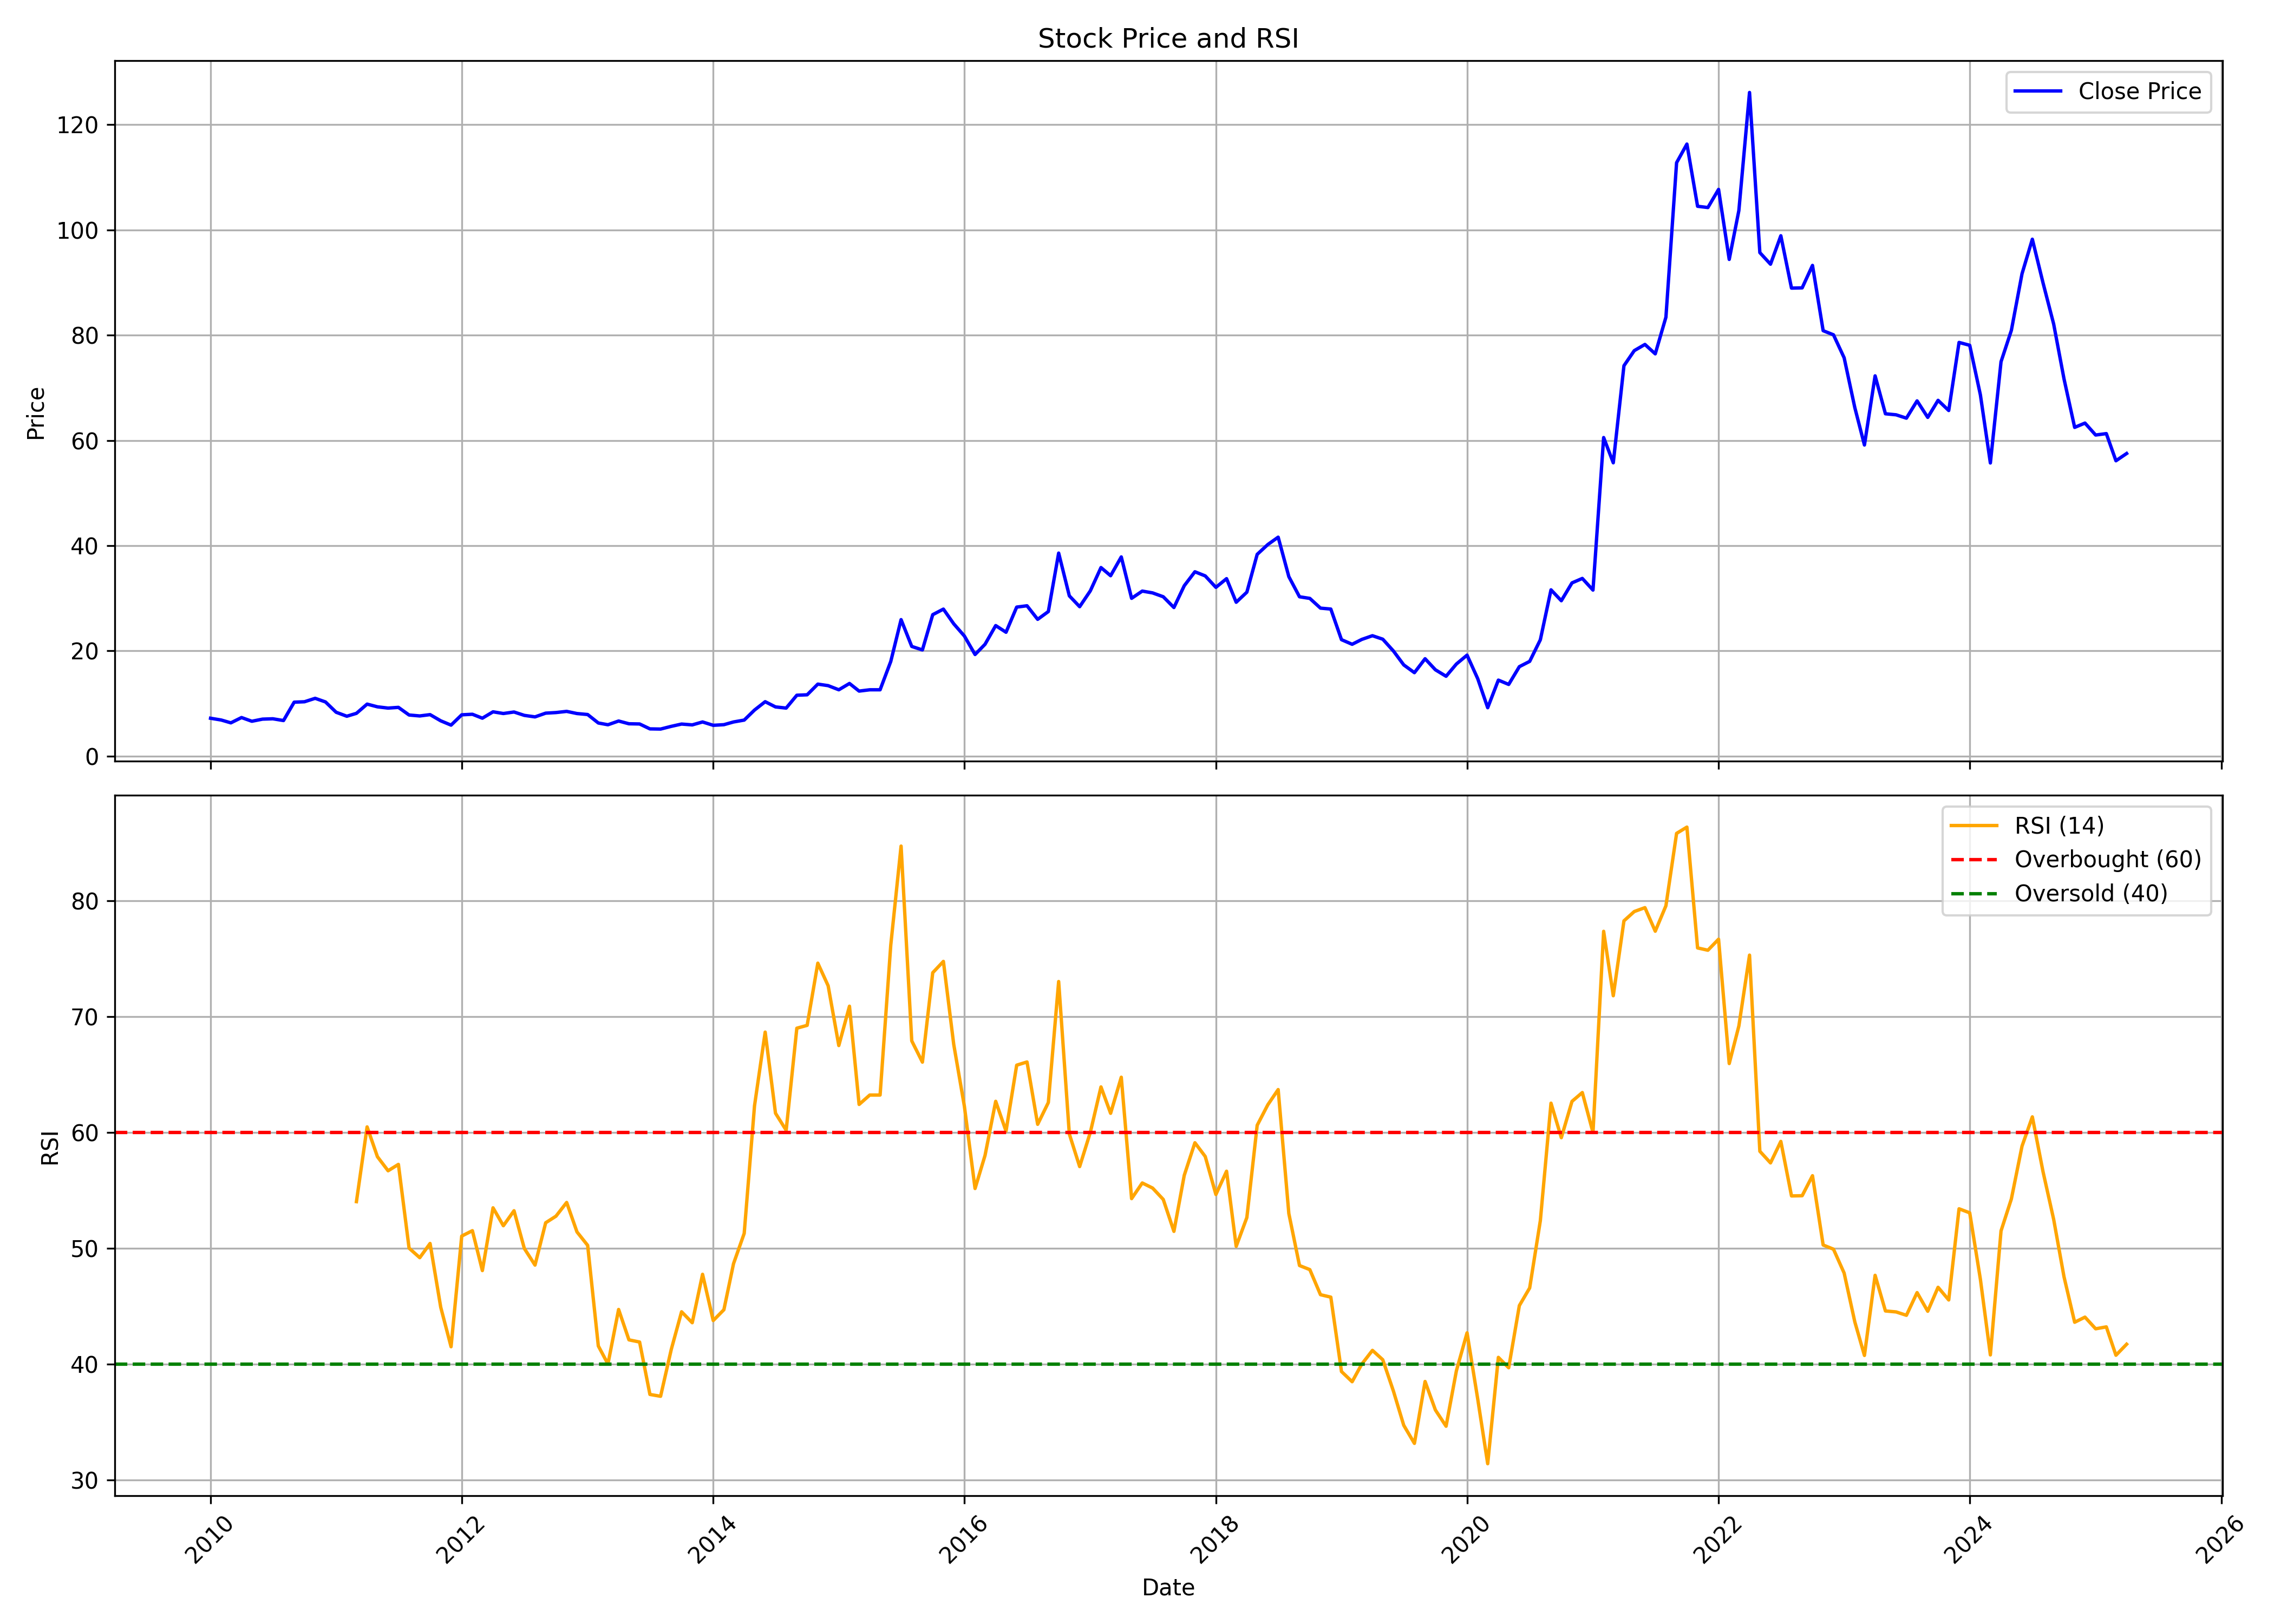

Source data for this figure (header and first rows):
, Unnamed: 0, date, symbol, open, high, low, close, volume, rsi
0, 0, 2010-01-01, MANALIPETC, 7.952, 9.127, 6.442, 7.214, 10645899, 
1, 1, 2010-02-01, MANALIPETC, 7.046, 7.986, 6.409, 6.879, 2891013, 
2, 2, 2010-03-01, MANALIPETC, 6.879, 7.181, 5.134, 6.342, 2430123, 
3, 3, 2010-04-01, MANALIPETC, 6.342, 8.321, 6.308, 7.348, 9686869, 
4, 4, 2010-05-01, MANALIPETC, 7.348, 7.986, 6.375, 6.644, 2367587, 
5, 5, 2010-06-01, MANALIPETC, 6.744, 7.65, 6.442, 7.046, 3384973, 
6, 6, 2010-07-01, MANALIPETC, 7.08, 8.321, 6.744, 7.114, 6941577, 
7, 7, 2010-08-01, MANALIPETC, 7.114, 7.617, 6.711, 6.778, 4691893, 
8, 8, 2010-09-01, MANALIPETC, 6.711, 11.54, 6.711, 10.27, 30178629, 
9, 9, 2010-10-01, MANALIPETC, 10.73, 11.76, 10.21, 10.35, 11597639, 
10, 10, 2010-11-01, MANALIPETC, 10.42, 14.27, 10.07, 11, 21829652, 
11, 11, 2010-12-01, MANALIPETC, 11, 12.03, 9.832, 10.31, 4702249, 
12, 12, 2011-01-01, MANALIPETC, 10.42, 11.28, 7.907, 8.354, 2959255, 
13, 13, 2011-02-01, MANALIPETC, 8.319, 9.076, 7.013, 7.597, 1711663, 
14, 14, 2011-03-01, MANALIPETC, 7.701, 9.454, 7.597, 8.147, 3636019, 54.03
15, 15, 2011-04-01, MANALIPETC, 8.251, 11.1, 8.113, 9.901, 9545564, 60.49
16, 16, 2011-05-01, MANALIPETC, 9.97, 10.18, 8.491, 9.385, 3041160, 57.91
17, 17, 2011-06-01, MANALIPETC, 9.248, 10.62, 8.319, 9.144, 5921359, 56.7
18, 18, 2011-07-01, MANALIPETC, 9.213, 10.35, 9.076, 9.282, 4565618, 57.25
19, 19, 2011-08-01, MANALIPETC, 9.789, 9.789, 7.191, 7.831, 2398365, 50.02
20, 20, 2011-09-01, MANALIPETC, 7.831, 8.686, 7.262, 7.653, 1352197, 49.2
21, 21, 2011-10-01, MANALIPETC, 8.472, 8.472, 7.404, 7.902, 1327394, 50.43
22, 22, 2011-11-01, MANALIPETC, 7.974, 7.974, 6.479, 6.728, 1179653, 44.92
23, 23, 2011-12-01, MANALIPETC, 6.977, 7.155, 5.34, 5.909, 1233991, 41.52
24, 24, 2012-01-01, MANALIPETC, 5.838, 8.187, 5.695, 7.867, 3034716, 51.06
25, 25, 2012-02-01, MANALIPETC, 9.255, 9.255, 7.404, 7.974, 2798028, 51.53
26, 26, 2012-03-01, MANALIPETC, 9.255, 9.255, 6.906, 7.226, 2256139, 48.08
27, 27, 2012-04-01, MANALIPETC, 7.44, 9.967, 6.407, 8.436, 3410097, 53.5
28, 28, 2012-05-01, MANALIPETC, 8.401, 9.611, 7.333, 8.116, 2266825, 51.96
29, 29, 2012-06-01, MANALIPETC, 8.365, 9.22, 7.76, 8.401, 1369416, 53.25
30, 30, 2012-07-01, MANALIPETC, 8.686, 10.68, 7.475, 7.76, 4904394, 49.99
31, 31, 2012-08-01, MANALIPETC, 9.716, 9.716, 7.399, 7.474, 1543115, 48.56
32, 32, 2012-09-01, MANALIPETC, 7.549, 9.193, 7.399, 8.184, 1271240, 52.21
33, 33, 2012-10-01, MANALIPETC, 8.221, 8.744, 7.549, 8.296, 1515714, 52.78
34, 34, 2012-11-01, MANALIPETC, 8.221, 9.716, 8.072, 8.52, 5020323, 53.96
35, 35, 2012-12-01, MANALIPETC, 8.744, 10.09, 7.922, 8.109, 2824396, 51.42
36, 36, 2013-01-01, MANALIPETC, 8.072, 9.716, 7.661, 7.922, 2661509, 50.26
37, 37, 2013-02-01, MANALIPETC, 7.848, 7.848, 6.241, 6.315, 2291464, 41.58
38, 38, 2013-03-01, MANALIPETC, 6.315, 6.726, 5.643, 5.979, 999033, 40.02
39, 39, 2013-04-01, MANALIPETC, 5.942, 7.025, 5.942, 6.689, 1401525, 44.73
40, 40, 2013-05-01, MANALIPETC, 6.689, 6.839, 6.091, 6.166, 1449120, 42.11
41, 41, 2013-06-01, MANALIPETC, 6.166, 6.353, 5.904, 6.129, 948990, 41.92
42, 42, 2013-07-01, MANALIPETC, 5.979, 6.502, 4.933, 5.194, 1116841, 37.4
43, 43, 2013-08-01, MANALIPETC, 5.636, 5.755, 4.604, 5.16, 1012967, 37.24
44, 44, 2013-09-01, MANALIPETC, 5.12, 6.35, 5.041, 5.676, 845459, 41.28
45, 45, 2013-10-01, MANALIPETC, 5.636, 6.628, 5.557, 6.112, 1036535, 44.53
46, 46, 2013-11-01, MANALIPETC, 6.192, 6.747, 5.834, 5.954, 871479, 43.58
47, 47, 2013-12-01, MANALIPETC, 5.834, 6.946, 5.755, 6.509, 1343822, 47.77
48, 48, 2014-01-01, MANALIPETC, 6.589, 7.819, 5.834, 5.874, 2183872, 43.77
49, 49, 2014-02-01, MANALIPETC, 5.755, 6.39, 5.557, 5.993, 1015918, 44.71
50, 50, 2014-03-01, MANALIPETC, 5.914, 7.065, 5.874, 6.509, 3700543, 48.68
51, 51, 2014-04-01, MANALIPETC, 6.549, 7.501, 6.509, 6.866, 2457206, 51.29
52, 52, 2014-05-01, MANALIPETC, 6.866, 10.8, 6.39, 8.772, 9289405, 62.31
53, 53, 2014-06-01, MANALIPETC, 8.891, 11.19, 8.811, 10.36, 13781965, 68.67
54, 54, 2014-07-01, MANALIPETC, 10.48, 10.99, 8.93, 9.367, 7245200, 61.66
55, 55, 2014-08-01, MANALIPETC, 9.891, 10.14, 8.774, 9.146, 3524437, 60.19
56, 56, 2014-09-01, MANALIPETC, 9.477, 13.66, 9.064, 11.59, 27627097, 69
57, 57, 2014-10-01, MANALIPETC, 11.67, 12.13, 10.88, 11.67, 3726039, 69.25
58, 58, 2014-11-01, MANALIPETC, 12, 15.69, 11.75, 13.7, 21539458, 74.62
59, 59, 2014-12-01, MANALIPETC, 13.99, 14.15, 10.72, 13.41, 7927969, 72.66
... 124 more rows
